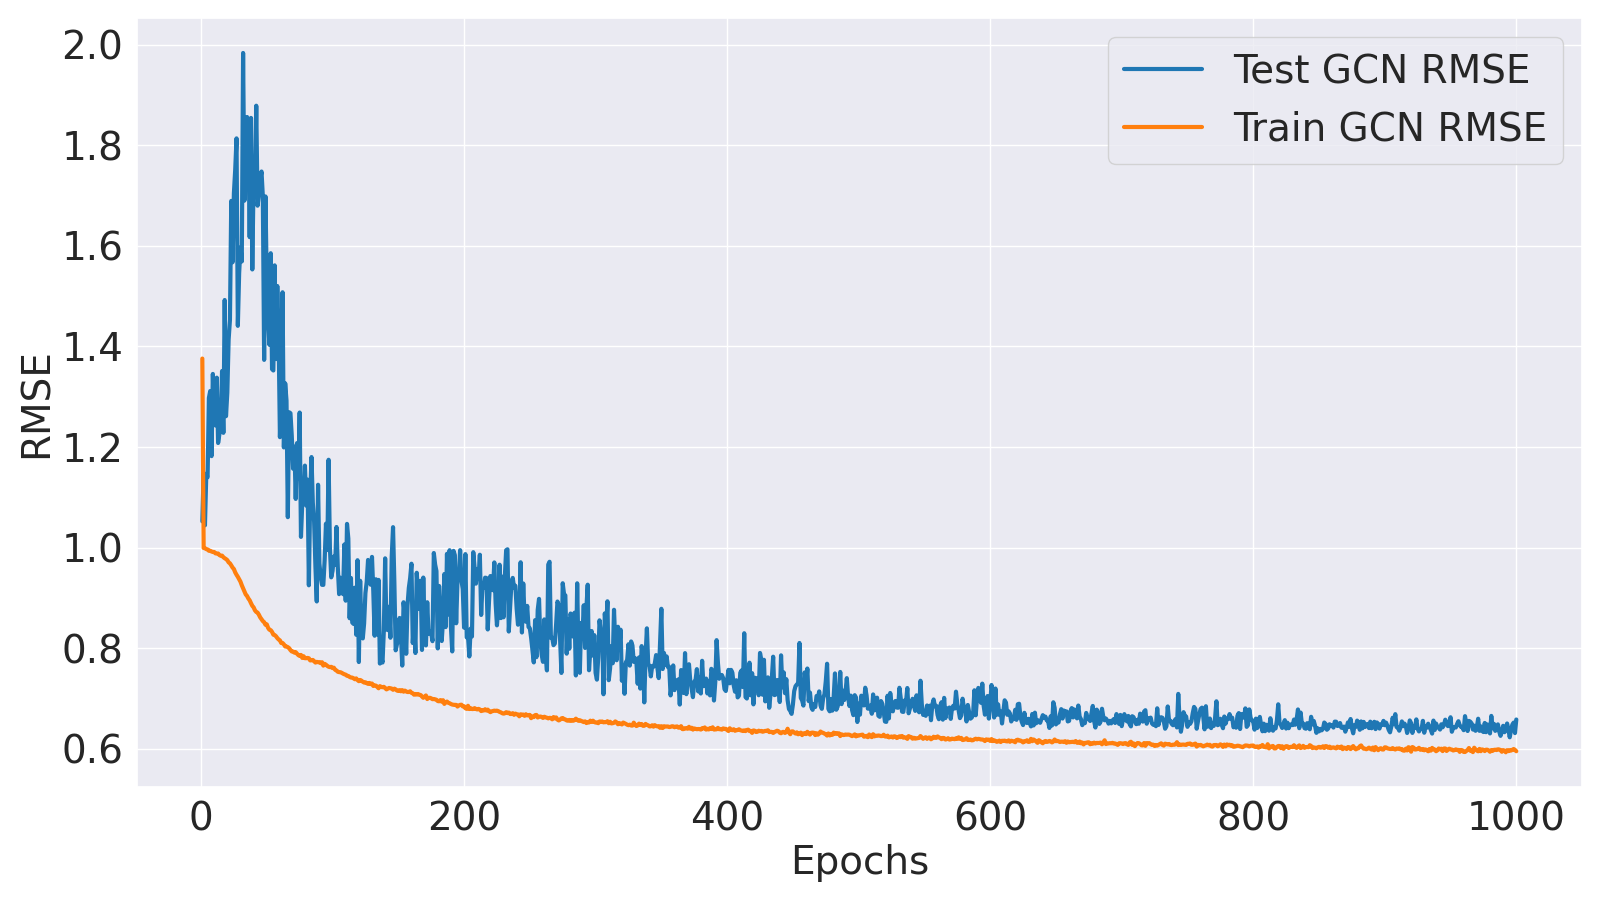

The table this chart was drawn from, first rows:
Epoch, Train MLM Accuracy, Test MLM Accuracy, Train MLM Loss, Test MLM Loss, Train GCN MSE, Test GCN MSE, Train GCN RMSE, Test GCN RMSE, Train Loss, Test Loss
1, 36.68, 82.46, 3.468, 0.7764, 1.893, 1.107, 1.376, 1.052, 11.59, 3.278
2, 66.67, 95.09, 1.087, 0.3951, 0.9987, 1.319, 0.9993, 1.148, 4.028, 2.422
3, 80.52, 97.78, 0.6904, 0.2581, 0.998, 1.091, 0.999, 1.044, 2.929, 1.813
4, 88.82, 98.44, 0.4738, 0.2145, 0.9942, 1.31, 0.9971, 1.144, 2.319, 1.909
5, 93.25, 98.4, 0.3559, 0.2138, 0.9929, 1.299, 0.9964, 1.14, 1.988, 1.895
6, 95.5, 98.42, 0.2933, 0.2096, 0.9877, 1.684, 0.9938, 1.298, 1.807, 2.266
7, 96.62, 98.42, 0.2596, 0.2071, 0.9876, 1.72, 0.9938, 1.311, 1.712, 2.298
8, 97.22, 98.41, 0.2384, 0.2029, 0.9847, 1.397, 0.9923, 1.182, 1.649, 1.964
9, 97.58, 98.44, 0.2236, 0.1943, 0.9829, 1.81, 0.9914, 1.345, 1.608, 2.354
10, 97.81, 98.41, 0.2124, 0.1927, 0.9828, 1.564, 0.9914, 1.25, 1.576, 2.103
11, 97.98, 98.39, 0.2021, 0.1919, 0.9775, 1.545, 0.9887, 1.243, 1.542, 2.082
12, 98.08, 98.44, 0.1959, 0.1815, 0.9768, 1.79, 0.9884, 1.338, 1.524, 2.298
13, 98.15, 98.45, 0.1901, 0.1758, 0.9768, 1.459, 0.9883, 1.208, 1.508, 1.951
14, 98.21, 98.41, 0.1843, 0.1776, 0.9707, 1.503, 0.9852, 1.226, 1.486, 1.997
15, 98.25, 98.41, 0.1797, 0.1755, 0.9681, 1.549, 0.9839, 1.245, 1.469, 2.041
16, 98.28, 98.42, 0.1761, 0.1722, 0.9685, 1.825, 0.9841, 1.351, 1.461, 2.307
17, 98.3, 98.42, 0.1739, 0.1704, 0.9623, 1.509, 0.981, 1.228, 1.448, 1.986
18, 98.31, 98.44, 0.1715, 0.1676, 0.9583, 2.227, 0.9789, 1.492, 1.436, 2.694
19, 98.33, 98.44, 0.1685, 0.1641, 0.9551, 1.591, 0.9773, 1.261, 1.426, 2.049
20, 98.34, 98.44, 0.1677, 0.1636, 0.9509, 1.711, 0.9752, 1.308, 1.419, 2.166
21, 98.34, 98.45, 0.1663, 0.1606, 0.9424, 1.999, 0.9708, 1.414, 1.406, 2.45
22, 98.36, 98.38, 0.1637, 0.166, 0.9386, 2.111, 0.9688, 1.453, 1.396, 2.574
23, 98.35, 98.41, 0.163, 0.1652, 0.9309, 2.854, 0.9648, 1.689, 1.386, 3.315
24, 98.38, 98.45, 0.1606, 0.1595, 0.9224, 2.457, 0.9604, 1.567, 1.371, 2.901
25, 98.38, 98.38, 0.1599, 0.1654, 0.9168, 2.906, 0.9575, 1.705, 1.362, 3.367
26, 98.38, 98.41, 0.1589, 0.1614, 0.9042, 3.066, 0.9509, 1.751, 1.348, 3.517
27, 98.37, 98.42, 0.1591, 0.16, 0.8951, 3.289, 0.9461, 1.814, 1.341, 3.735
28, 98.36, 98.44, 0.16, 0.1559, 0.8874, 2.076, 0.942, 1.441, 1.335, 2.511
29, 98.39, 98.43, 0.1572, 0.1552, 0.878, 2.39, 0.937, 1.546, 1.317, 2.824
30, 98.38, 98.4, 0.1571, 0.1584, 0.8693, 2.55, 0.9324, 1.597, 1.308, 2.993
31, 98.39, 98.39, 0.1552, 0.1598, 0.8561, 2.461, 0.9253, 1.569, 1.289, 2.91
32, 98.39, 98.42, 0.1553, 0.1571, 0.8446, 3.934, 0.919, 1.983, 1.278, 4.371
33, 98.39, 98.41, 0.1546, 0.1559, 0.8324, 2.856, 0.9124, 1.69, 1.265, 3.291
34, 98.4, 98.42, 0.1533, 0.1554, 0.8227, 3.302, 0.907, 1.817, 1.25, 3.737
35, 98.41, 98.4, 0.1526, 0.1569, 0.817, 3.445, 0.9039, 1.856, 1.244, 3.884
36, 98.38, 98.42, 0.1539, 0.1539, 0.8081, 3.322, 0.8989, 1.823, 1.238, 3.753
37, 98.4, 98.42, 0.1516, 0.1537, 0.8016, 2.616, 0.8953, 1.617, 1.225, 3.044
38, 98.39, 98.42, 0.1526, 0.1531, 0.7913, 3.438, 0.8896, 1.854, 1.218, 3.865
39, 98.41, 98.42, 0.1508, 0.1533, 0.7821, 2.412, 0.8844, 1.553, 1.203, 2.84
40, 98.4, 98.41, 0.1504, 0.1534, 0.7767, 3.02, 0.8813, 1.738, 1.197, 3.447
41, 98.39, 98.4, 0.1511, 0.1545, 0.7665, 2.924, 0.8755, 1.71, 1.188, 3.355
42, 98.38, 98.39, 0.1517, 0.1564, 0.7607, 3.529, 0.8722, 1.879, 1.185, 3.965
43, 98.4, 98.41, 0.1501, 0.1536, 0.7584, 2.822, 0.8709, 1.68, 1.177, 3.25
44, 98.4, 98.42, 0.1499, 0.1527, 0.7512, 2.895, 0.8667, 1.701, 1.17, 3.322
45, 98.39, 98.42, 0.1497, 0.1521, 0.7421, 2.998, 0.8614, 1.732, 1.16, 3.422
46, 98.4, 98.41, 0.1489, 0.1523, 0.736, 3.055, 0.8579, 1.748, 1.152, 3.481
47, 98.4, 98.43, 0.1485, 0.1523, 0.7294, 2.886, 0.854, 1.699, 1.144, 3.314
48, 98.41, 98.46, 0.1477, 0.1488, 0.7256, 1.886, 0.8518, 1.373, 1.138, 2.302
49, 98.41, 98.4, 0.1474, 0.1548, 0.7171, 2.884, 0.8468, 1.698, 1.129, 3.316
50, 98.41, 98.42, 0.1475, 0.1512, 0.7183, 2.325, 0.8475, 1.525, 1.13, 2.746
51, 98.42, 98.41, 0.1462, 0.153, 0.7065, 2.107, 0.8405, 1.451, 1.115, 2.536
52, 98.41, 98.42, 0.1465, 0.1521, 0.7002, 1.969, 0.8368, 1.403, 1.109, 2.392
53, 98.42, 98.43, 0.1459, 0.1526, 0.6989, 2.513, 0.836, 1.585, 1.107, 2.939
54, 98.41, 98.43, 0.1464, 0.1508, 0.693, 1.836, 0.8325, 1.355, 1.102, 2.257
55, 98.41, 98.45, 0.1456, 0.1485, 0.684, 1.828, 0.827, 1.352, 1.091, 2.244
56, 98.39, 98.42, 0.1474, 0.1527, 0.6826, 2.437, 0.8262, 1.561, 1.094, 2.864
57, 98.42, 98.43, 0.145, 0.1499, 0.6788, 1.89, 0.8239, 1.375, 1.083, 2.309
58, 98.42, 98.4, 0.1448, 0.153, 0.6728, 2.311, 0.8203, 1.52, 1.078, 2.739
59, 98.42, 98.41, 0.145, 0.1517, 0.6683, 2.019, 0.8175, 1.421, 1.073, 2.442
60, 98.4, 98.46, 0.146, 0.1481, 0.6653, 1.488, 0.8157, 1.22, 1.074, 1.9
... 940 more rows
